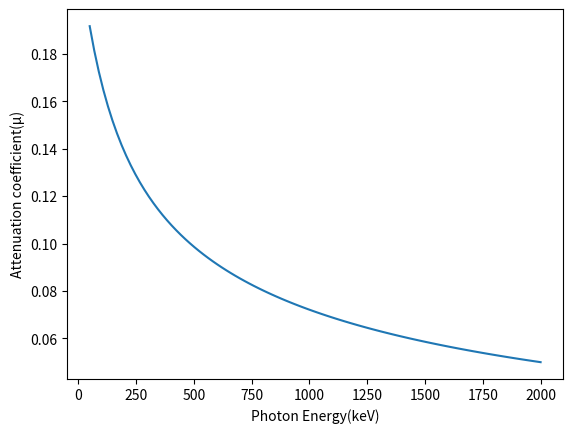

Write the Python code that produced this figure.

import numpy as np
import matplotlib.pyplot as plt
def mu(x):  # This function returns mu depending on energy x
    nv=3.43e23
    k=x/511.0
    t1 = (1+k) * ( (2*(1+k)/(1+2*k)) - (np.log(1+2*k)/k) ) / (k**2)
    t2 = np.log(1+2*k)/(2*k)
    t3 = (1+3*k)/((1+2*k)**2)
    t=t1+t2-t3
    sig=2*np.pi*((2.81179e-13)**2)*t
    return nv*sig

#x = np.arange(20)
hn=np.linspace(50,2000,100) # in keV
fig = plt.figure()
plt.plot(hn, mu(hn))
plt.xlabel("Photon Energy(keV)")
plt.ylabel("Attenuation coefficient(μ)")
print (mu(hn))
plt.show()

